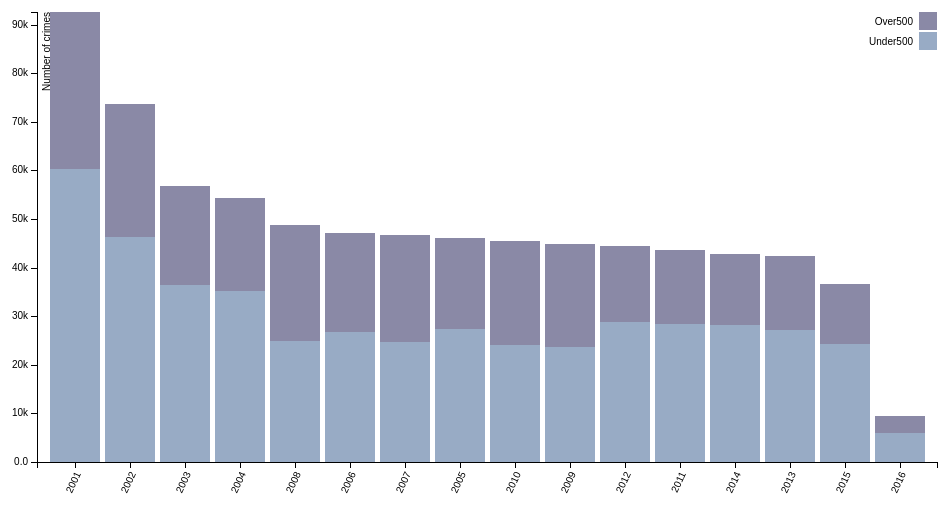
D3 v3 page, settled after 360 driven frames (6 s of simulated time); the page loaded 1 data file(s).



var margin = {top: 20, right: 20, bottom: 30, left: 40},
    width = 960 - margin.left - margin.right,
    height = 500 - margin.top - margin.bottom;

var x = d3.scale.ordinal()
    .rangeRoundBands([0, width], .1);

var y = d3.scale.linear()
    .rangeRound([height, 0]);

var color = d3.scale.ordinal()
    .range(["#98abc5", "#8a89a6", "#7b6888", "#6b486b", "#a05d56", "#d0743c", "#ff8c00"]);

var xAxis = d3.svg.axis()
    .scale(x)
    .orient("bottom");

var yAxis = d3.svg.axis()
    .scale(y)
    .orient("left")
    .tickFormat(d3.format(".2s"));

var svg = d3.select("body").append("svg")
    .attr("width", width + margin.left + margin.right)
    .attr("height", height + margin.top + margin.bottom)
  .append("g")
    .attr("transform", "translate(" + margin.left + "," + margin.top + ")");

d3.json("getJson.json", function(error, data) {
  if (error) throw error;

  color.domain(d3.keys(data[0]).filter(function(key) { return key !== "Year"; }));

  data.forEach(function(d) {
    var y0 = 0;
    d.ages = color.domain().map(function(name) { return {name: name, y0: y0, y1: y0 += +d[name]}; });
    d.total = d.ages[d.ages.length - 1].y1;
  });

  data.sort(function(a, b) { return b.total - a.total; });

  x.domain(data.map(function(d) { return d.Year; }));
  y.domain([0, d3.max(data, function(d) { return d.total; })]);

  svg.append("g")
      .attr("class", "x axis")
      .attr("transform", "translate(0," + height + ")")
      .call(xAxis)
       .selectAll("text")  
            .style("text-anchor", "end")
            .attr("dx", "-.8em")
            .attr("dy", ".15em")
            .attr("transform", "rotate(-65)" );

  svg.append("g")
      .attr("class", "y axis")
      .call(yAxis)
    .append("text")
      .attr("transform", "rotate(-90)")
      .attr("y", 6)
      .attr("dy", ".71em")
      .style("text-anchor", "end")
      .text("Number of crimes");

  var Year = svg.selectAll(".Year")
      .data(data)
    .enter().append("g")
      .attr("class", "g")

      .attr("transform", function(d) { return "translate(" + x(d.Year) + ",0)"; });

  Year.selectAll("rect")
      .data(function(d) { return d.ages; })
    .enter().append("rect")
      .attr("width", x.rangeBand())
      .attr("y", function(d) { return y(d.y1); })
      .attr("height", function(d) { return y(d.y0) - y(d.y1); })

      .style("fill", function(d) { return color(d.name); });

  var legend = svg.selectAll(".legend")
      .data(color.domain().slice().reverse())
    .enter().append("g")
      .attr("class", "legend")

      .attr("transform", function(d, i) { return "translate(0," + i * 20 + ")"; });

  legend.append("rect")
      .attr("x", width - 18)
      .attr("width", 18)

      .attr("height", 18)
      .style("fill", color);

  legend.append("text")
      .attr("x", width - 24)
      
      .attr("y", 9)
      .attr("dy", ".35em")
      .style("text-anchor", "end")
      .text(function(d) { return d; });

});



### data: getJson.json
[
 {
  "Year": 2001,
  "Under500": 60352,
  "Over500": 32222
 },
 {
  "Year": 2002,
  "Under500": 46378,
  "Over500": 27367
 },
 {
  "Year": 2003,
  "Under500": 36387,
  "Over500": 20394
 },
 {
  "Year": 2004,
  "Under500": 35270,
  "Over500": 19020
 },
 {
  "Year": 2005,
  "Under500": 27378,
  "Over500": 18648
 },
 {
  "Year": 2006,
  "Under500": 26706,
  "Over500": 20506
 },
 {
  "Year": 2007,
  "Under500": 24756,
  "Over500": 21852
 },
 {
  "Year": 2008,
  "Under500": 24876,
  "Over500": 23825
 },
 "... 8 more items"
]